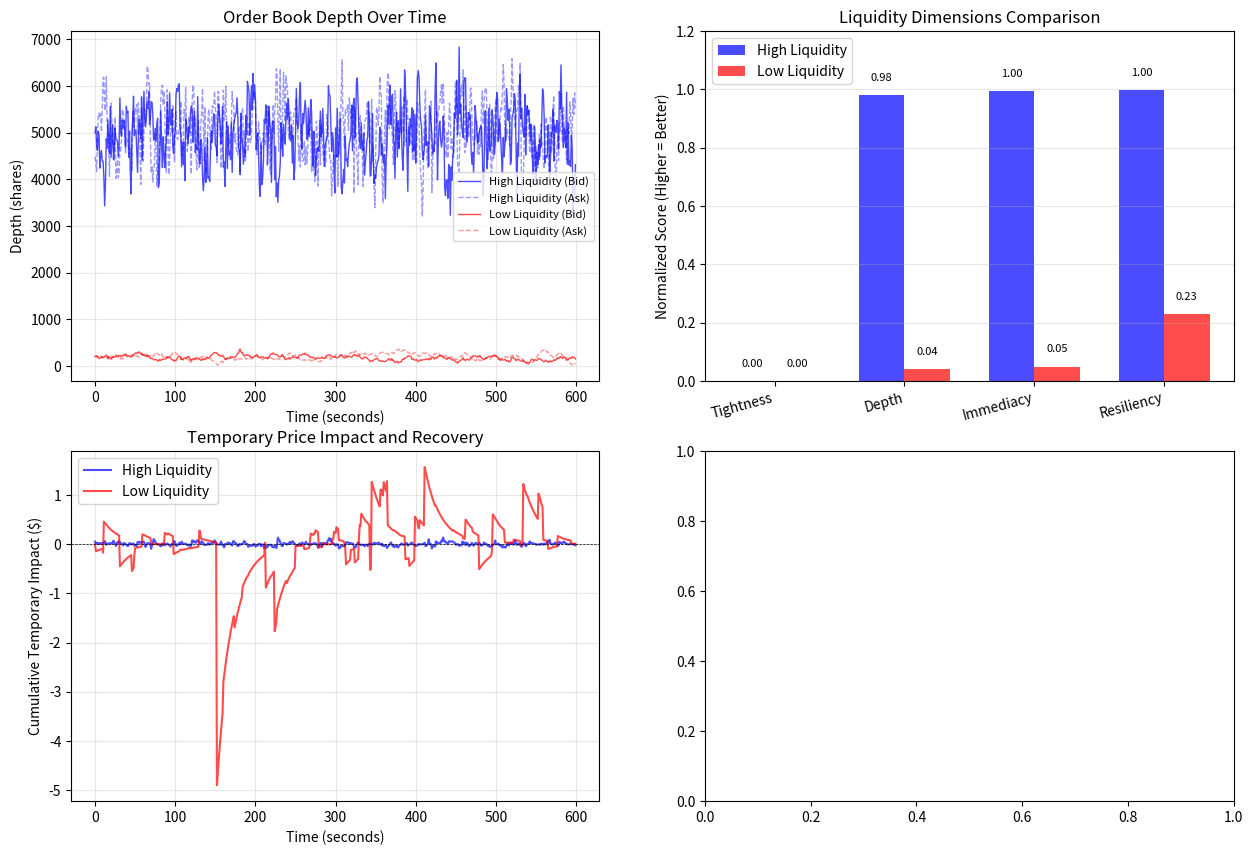

Write Python code to recreate this figure. (Note: this script raises an exception after producing the figure.)
import numpy as np
import matplotlib.pyplot as plt
from scipy import stats

np.random.seed(42)

# Simulate two markets: high liquidity vs low liquidity
n_seconds = 3600  # 1 hour
tick_size = 0.01

# Market parameters
markets = {
    'High Liquidity': {
        'base_spread': 0.02,
        'depth_mean': 5000,
        'order_arrival_rate': 2.0,  # Orders per second
        'replenish_speed': 0.5,  # Fast recovery
        'volatility': 0.0001
    },
    'Low Liquidity': {
        'base_spread': 0.20,
        'depth_mean': 200,
        'order_arrival_rate': 0.1,  # Orders per second
        'replenish_speed': 0.05,  # Slow recovery
        'volatility': 0.0005
    }
}

results = {}

for market_name, params in markets.items():
    # Price process
    true_price = 100 + np.cumsum(np.random.normal(0, params['volatility'], n_seconds))
    
    # Bid-ask spread dynamics
    base_spread = params['base_spread']
    spread = np.ones(n_seconds) * base_spread
    
    # Order book depth (mean-reverting process)
    depth_target = params['depth_mean']
    bid_depth = np.zeros(n_seconds)
    ask_depth = np.zeros(n_seconds)
    bid_depth[0] = depth_target
    ask_depth[0] = depth_target
    
    # Order flow
    order_times = []
    order_sizes = []
    order_directions = []
    order_prices = []
    
    # Generate orders
    for t in range(n_seconds):
        # Check for order arrival (Poisson process)
        n_orders = np.random.poisson(params['order_arrival_rate'])
        
        for _ in range(n_orders):
            order_times.append(t)
            # Order size (lognormal distribution)
            size = int(np.random.lognormal(np.log(100), 0.8))
            order_sizes.append(size)
            # Direction (buy/sell)
            direction = np.random.choice([-1, 1])
            order_directions.append(direction)
    
    order_times = np.array(order_times)
    order_sizes = np.array(order_sizes)
    order_directions = np.array(order_directions)
    
    # Simulate market impact and recovery
    temporary_impact = np.zeros(n_seconds)
    execution_prices = []
    effective_spreads = []
    execution_times = []
    
    for i, (t, size, direction) in enumerate(zip(order_times, order_sizes, order_directions)):
        if t >= n_seconds:
            continue
            
        # Calculate execution price based on depth
        if direction == 1:  # Buy
            available_depth = ask_depth[t] if t < len(ask_depth) else depth_target
            price_impact = base_spread / 2 + (size / available_depth) * 0.1
        else:  # Sell
            available_depth = bid_depth[t] if t < len(bid_depth) else depth_target
            price_impact = base_spread / 2 + (size / available_depth) * 0.1
        
        exec_price = true_price[t] + direction * price_impact
        execution_prices.append(exec_price)
        execution_times.append(t)
        
        # Effective spread
        eff_spread = 2 * abs(exec_price - true_price[t])
        effective_spreads.append(eff_spread)
        
        # Temporary market impact (decays over time)
        impact_magnitude = (size / depth_target) * 0.5
        for future_t in range(t, min(t + 60, n_seconds)):
            decay = np.exp(-params['replenish_speed'] * (future_t - t))
            temporary_impact[future_t] += direction * impact_magnitude * decay
        
        # Depth consumption and recovery
        if t < len(bid_depth) - 1:
            if direction == 1:  # Buy consumes ask depth
                ask_depth[t] = max(0, ask_depth[t] - size)
            else:  # Sell consumes bid depth
                bid_depth[t] = max(0, bid_depth[t] - size)
    
    # Depth replenishment (mean reversion)
    for t in range(1, n_seconds):
        bid_depth[t] = bid_depth[t-1] + params['replenish_speed'] * (depth_target - bid_depth[t-1])
        ask_depth[t] = ask_depth[t-1] + params['replenish_speed'] * (depth_target - ask_depth[t-1])
        
        # Add noise
        bid_depth[t] += np.random.normal(0, depth_target * 0.1)
        ask_depth[t] += np.random.normal(0, depth_target * 0.1)
        bid_depth[t] = max(0, bid_depth[t])
        ask_depth[t] = max(0, ask_depth[t])
    
    # Calculate liquidity metrics
    
    # 1. Tightness: Mean effective spread
    tightness = np.mean(effective_spreads) if effective_spreads else base_spread
    
    # 2. Depth: Mean order book depth
    depth_metric = (bid_depth.mean() + ask_depth.mean()) / 2
    
    # 3. Immediacy: Order arrival rate (trades per second)
    immediacy = len(order_times) / n_seconds
    
    # 4. Resiliency: Autocorrelation decay of temporary impact
    if len(temporary_impact) > 100:
        impact_acf = np.correlate(temporary_impact[:1000], temporary_impact[:1000], mode='full')
        impact_acf = impact_acf[len(impact_acf)//2:]
        impact_acf = impact_acf / impact_acf[0]
        # Half-life: time for impact to decay to 50%
        try:
            half_life = np.where(impact_acf < 0.5)[0][0] if np.any(impact_acf < 0.5) else 100
        except:
            half_life = 100
        resiliency = 1 / (half_life + 1)  # Higher is better
    else:
        resiliency = 0.01
    
    # Amihud illiquidity measure
    price_changes = np.diff(true_price)
    daily_returns = np.abs(price_changes[::3600]) if len(price_changes) >= 3600 else np.abs(price_changes)
    daily_volume = len(order_times) * np.mean(order_sizes) if order_sizes.size > 0 else 1
    amihud = np.mean(daily_returns) / (daily_volume + 1)
    
    results[market_name] = {
        'true_price': true_price,
        'bid_depth': bid_depth,
        'ask_depth': ask_depth,
        'temporary_impact': temporary_impact,
        'order_times': order_times,
        'execution_prices': np.array(execution_prices),
        'effective_spreads': np.array(effective_spreads),
        'tightness': tightness,
        'depth': depth_metric,
        'immediacy': immediacy,
        'resiliency': resiliency,
        'amihud': amihud
    }

# Visualization
fig, axes = plt.subplots(2, 2, figsize=(15, 10))

# Plot 1: Order book depth comparison
colors = {'High Liquidity': 'blue', 'Low Liquidity': 'red'}
for market_name, color in colors.items():
    data = results[market_name]
    sample = slice(0, 600)  # First 10 minutes
    time_axis = np.arange(600)
    
    axes[0, 0].plot(time_axis, data['bid_depth'][sample], color=color, alpha=0.7, 
                   linewidth=1, label=f'{market_name} (Bid)')
    axes[0, 0].plot(time_axis, data['ask_depth'][sample], color=color, alpha=0.4, 
                   linewidth=1, linestyle='--', label=f'{market_name} (Ask)')

axes[0, 0].set_title('Order Book Depth Over Time')
axes[0, 0].set_xlabel('Time (seconds)')
axes[0, 0].set_ylabel('Depth (shares)')
axes[0, 0].legend(fontsize=8)
axes[0, 0].grid(alpha=0.3)

# Plot 2: Liquidity dimensions radar chart
dimensions = ['Tightness', 'Depth', 'Immediacy', 'Resiliency']
high_liq = results['High Liquidity']
low_liq = results['Low Liquidity']

# Normalize metrics to 0-1 scale (higher is better)
high_scores = [
    1 / (1 + high_liq['tightness'] * 100),  # Lower spread is better
    high_liq['depth'] / 10000,  # Normalize depth
    high_liq['immediacy'],  # Already rate
    high_liq['resiliency'] * 10  # Scale resiliency
]
low_scores = [
    1 / (1 + low_liq['tightness'] * 100),
    low_liq['depth'] / 10000,
    low_liq['immediacy'],
    low_liq['resiliency'] * 10
]

# Normalize to same scale
max_vals = np.maximum(high_scores, low_scores)
high_scores_norm = np.array(high_scores) / (np.array(max_vals) + 0.01)
low_scores_norm = np.array(low_scores) / (np.array(max_vals) + 0.01)

x_pos = np.arange(len(dimensions))
width = 0.35

axes[0, 1].bar(x_pos - width/2, high_scores_norm, width, label='High Liquidity', color='blue', alpha=0.7)
axes[0, 1].bar(x_pos + width/2, low_scores_norm, width, label='Low Liquidity', color='red', alpha=0.7)

axes[0, 1].set_ylabel('Normalized Score (Higher = Better)')
axes[0, 1].set_title('Liquidity Dimensions Comparison')
axes[0, 1].set_xticks(x_pos)
axes[0, 1].set_xticklabels(dimensions, rotation=15, ha='right')
axes[0, 1].legend()
axes[0, 1].set_ylim(0, 1.2)
axes[0, 1].grid(alpha=0.3, axis='y')

# Add value labels
for i, (h, l) in enumerate(zip(high_scores_norm, low_scores_norm)):
    axes[0, 1].text(i - width/2, h + 0.05, f'{h:.2f}', ha='center', fontsize=8)
    axes[0, 1].text(i + width/2, l + 0.05, f'{l:.2f}', ha='center', fontsize=8)

print("Liquidity Metrics Comparison:")
print("=" * 70)
for market_name in ['High Liquidity', 'Low Liquidity']:
    data = results[market_name]
    print(f"\n{market_name}:")
    print(f"  Tightness (Avg Effective Spread): ${data['tightness']:.4f}")
    print(f"  Depth (Avg Book Depth): {data['depth']:.0f} shares")
    print(f"  Immediacy (Orders/second): {data['immediacy']:.3f}")
    print(f"  Resiliency (Recovery rate): {data['resiliency']:.4f}")
    print(f"  Amihud Illiquidity: {data['amihud']:.6f}")

# Plot 3: Price impact and recovery (resiliency)
for market_name, color in colors.items():
    data = results[market_name]
    sample = slice(0, 600)
    time_axis = np.arange(600)
    
    axes[1, 0].plot(time_axis, data['temporary_impact'][sample], color=color, 
                   linewidth=1.5, label=market_name, alpha=0.7)

axes[1, 0].axhline(0, color='black', linewidth=0.5, linestyle='--')
axes[1, 0].set_title('Temporary Price Impact and Recovery')
axes[1, 0].set_xlabel('Time (seconds)')
axes[1, 0].set_ylabel('Cumulative Temporary Impact ($)')
axes[1, 0].legend()
axes[1, 0].grid(alpha=0.3)

# Plot 4: Effective spread distribution
high_spreads = results['High Liquidity']['effective_spreads']
low_spreads = results['Low Liquidity']['effective_spreads']

if len(high_spreads) > 0 and len(low_spreads) > 0:
    axes[1, 1].hist(high_spreads, bins=50, alpha=0.6, label='High Liquidity', 
                   color='blue', density=True)
    axes[1, 1].hist(low_spreads, bins=50, alpha=0.6, label='Low Liquidity', 
                   color='red', density=True)
    
    axes[1, 1].axvline(high_spreads.mean(), color='blue', linestyle='--', 
                      linewidth=2, label=f'High Mean: ${high_spreads.mean():.4f}')
    axes[1, 1].axvline(low_spreads.mean(), color='red', linestyle='--', 
                      linewidth=2, label=f'Low Mean: ${low_spreads.mean():.4f}')

axes[1, 1].set_title('Effective Spread Distribution')
axes[1, 1].set_xlabel('Effective Spread ($)')
axes[1, 1].set_ylabel('Density')
axes[1, 1].legend(fontsize=8)
axes[1, 1].grid(alpha=0.3)

plt.tight_layout()
plt.show()

# Statistical comparison
if len(high_spreads) > 0 and len(low_spreads) > 0:
    t_stat, p_val = stats.ttest_ind(high_spreads, low_spreads)
    print(f"\nStatistical Test (Effective Spreads):")
    print(f"High Liquidity: ${high_spreads.mean():.4f} ± ${high_spreads.std():.4f}")
    print(f"Low Liquidity: ${low_spreads.mean():.4f} ± ${low_spreads.std():.4f}")
    print(f"t-statistic: {t_stat:.3f}, p-value: {p_val:.6f}")
    if p_val < 0.001:
        print("Result: Significantly different liquidity levels")

# Liquidity score composite
print(f"\nComposite Liquidity Scores (0-1, higher = more liquid):")
for market_name in ['High Liquidity', 'Low Liquidity']:
    data = results[market_name]
    # Weighted composite
    tightness_score = 1 / (1 + data['tightness'] * 100)
    depth_score = min(data['depth'] / 10000, 1)
    immediacy_score = min(data['immediacy'] / 2, 1)
    resiliency_score = min(data['resiliency'] * 10, 1)
    
    composite = 0.3 * tightness_score + 0.3 * depth_score + 0.2 * immediacy_score + 0.2 * resiliency_score
    print(f"{market_name}: {composite:.3f}")
